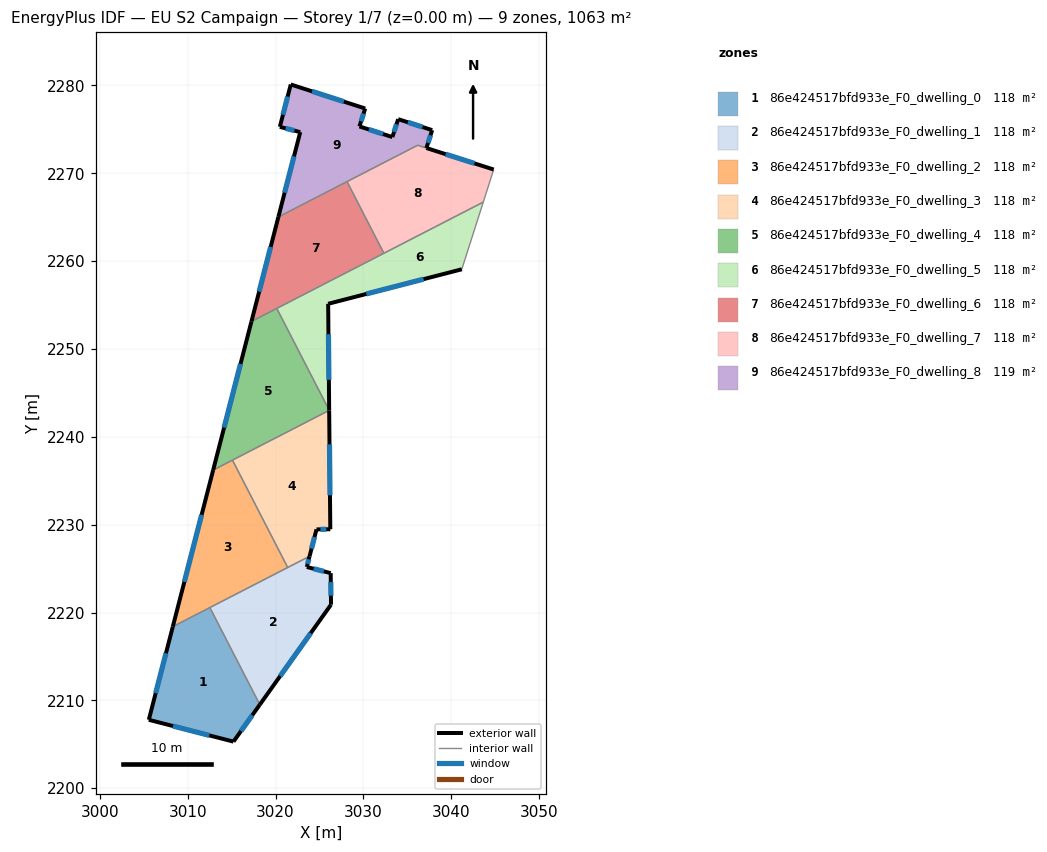
=== STOREY PLAN SPEC (per zone: floor XY polygon, exterior-wall plan segments, windows/doors) ===
zone 1: 86e424517bfd933e_F0_dwelling_0  (118.1 m²)
  floor: (3012.51, 2220.56) (3018.20, 2209.51) (3015.20, 2205.30) (3005.57, 2207.79) (3008.30, 2218.39)
  exterior wall: (3008.30, 2218.39) – (3005.57, 2207.79)  [11.0 m]
    window: (3007.52, 2215.36) – (3006.35, 2210.82)  [6.0 m²]
  exterior wall: (3015.20, 2205.30) – (3018.20, 2209.51)  [5.2 m]
    window: (3016.06, 2206.51) – (3017.34, 2208.31)  [2.8 m²]
  exterior wall: (3005.57, 2207.79) – (3015.20, 2205.30)  [10.0 m]
    window: (3008.32, 2207.08) – (3012.45, 2206.01)  [5.5 m²]
  interior walls: 2
zone 2: 86e424517bfd933e_F0_dwelling_1  (118.1 m²)
  floor: (3026.27, 2224.49) (3026.31, 2220.89) (3018.20, 2209.51) (3012.51, 2220.56) (3021.38, 2225.13) (3023.55, 2225.19)
  floor: (3023.87, 2226.41) (3023.55, 2225.19) (3021.38, 2225.13)
  exterior wall: (3018.20, 2209.51) – (3026.31, 2220.89)  [14.0 m]
    window: (3020.52, 2212.76) – (3023.99, 2217.64)  [7.7 m²]
  exterior wall: (3023.55, 2225.19) – (3023.87, 2226.41)  [1.3 m]
    window: (3023.64, 2225.54) – (3023.78, 2226.06)  [0.7 m²]
  exterior wall: (3026.27, 2224.49) – (3023.55, 2225.19)  [2.8 m]
    window: (3025.50, 2224.69) – (3024.33, 2224.99)  [1.5 m²]
  exterior wall: (3026.31, 2220.89) – (3026.27, 2224.49)  [3.6 m]
    window: (3026.30, 2221.92) – (3026.28, 2223.46)  [2.0 m²]
  interior walls: 3
zone 3: 86e424517bfd933e_F0_dwelling_2  (118.1 m²)
  floor: (3015.09, 2237.35) (3021.38, 2225.13) (3008.30, 2218.39) (3012.89, 2236.22)
  exterior wall: (3012.89, 2236.22) – (3008.30, 2218.39)  [18.4 m]
    window: (3011.58, 2231.12) – (3009.61, 2223.48)  [10.1 m²]
  interior walls: 4
zone 4: 86e424517bfd933e_F0_dwelling_3  (118.1 m²)
  floor: (3026.10, 2243.01) (3026.23, 2229.48) (3024.66, 2229.47) (3023.87, 2226.41) (3021.38, 2225.13) (3015.09, 2237.35)
  exterior wall: (3024.66, 2229.47) – (3026.23, 2229.48)  [1.6 m]
    window: (3025.10, 2229.47) – (3025.78, 2229.48)  [0.9 m²]
  exterior wall: (3023.87, 2226.41) – (3024.66, 2229.47)  [3.2 m]
    window: (3024.09, 2227.28) – (3024.43, 2228.59)  [1.7 m²]
  exterior wall: (3026.23, 2229.48) – (3026.10, 2243.01)  [13.5 m]
    window: (3026.19, 2233.35) – (3026.13, 2239.15)  [7.5 m²]
  interior walls: 3
zone 5: 86e424517bfd933e_F0_dwelling_4  (118.1 m²)
  floor: (3020.13, 2254.62) (3026.10, 2243.03) (3026.10, 2243.01) (3012.89, 2236.22) (3017.25, 2253.14)
  exterior wall: (3017.25, 2253.14) – (3012.89, 2236.22)  [17.5 m]
    window: (3016.01, 2248.30) – (3014.14, 2241.05)  [9.6 m²]
  exterior wall: (3026.10, 2243.01) – (3026.10, 2243.03)  [0.0 m]
  interior walls: 4
zone 6: 86e424517bfd933e_F0_dwelling_5  (118.1 m²)
  floor: (3032.33, 2260.90) (3025.98, 2255.14) (3026.10, 2243.03) (3020.13, 2254.62)
  floor: (3043.64, 2266.72) (3041.20, 2259.08) (3025.98, 2255.14) (3032.33, 2260.90)
  exterior wall: (3025.98, 2255.14) – (3041.20, 2259.08)  [15.7 m]
    window: (3030.33, 2256.27) – (3036.85, 2257.95)  [8.7 m²]
  exterior wall: (3026.10, 2243.03) – (3025.98, 2255.14)  [12.1 m]
    window: (3026.07, 2246.49) – (3026.02, 2251.68)  [6.7 m²]
  interior walls: 4
zone 7: 86e424517bfd933e_F0_dwelling_6  (118.1 m²)
  floor: (3028.13, 2269.06) (3032.33, 2260.90) (3017.25, 2253.14) (3020.32, 2265.03)
  exterior wall: (3020.32, 2265.03) – (3017.25, 2253.14)  [12.3 m]
    window: (3019.44, 2261.63) – (3018.13, 2256.54)  [6.8 m²]
  interior walls: 4
zone 8: 86e424517bfd933e_F0_dwelling_7  (117.6 m²)
  floor: (3044.83, 2270.43) (3043.64, 2266.72) (3032.33, 2260.90) (3028.13, 2269.06) (3036.17, 2273.20)
  exterior wall: (3044.83, 2270.43) – (3037.17, 2272.88)  [8.0 m]
    window: (3042.64, 2271.13) – (3039.35, 2272.18)  [4.4 m²]
  interior walls: 5
zone 9: 86e424517bfd933e_F0_dwelling_8  (118.6 m²)
  floor: (3037.82, 2274.92) (3037.17, 2272.88) (3036.17, 2273.20) (3020.32, 2265.03) (3022.80, 2274.69) (3020.48, 2275.29) (3021.73, 2280.12) (3030.20, 2277.38) (3029.54, 2275.34) (3033.29, 2274.13) (3033.95, 2276.17)
  exterior wall: (3029.54, 2275.34) – (3030.20, 2277.38)  [2.1 m]
    window: (3029.73, 2275.92) – (3030.01, 2276.80)  [1.2 m²]
  exterior wall: (3033.29, 2274.13) – (3029.54, 2275.34)  [3.9 m]
    window: (3032.22, 2274.47) – (3030.61, 2274.99)  [2.2 m²]
  exterior wall: (3033.95, 2276.17) – (3033.29, 2274.13)  [2.1 m]
    window: (3033.76, 2275.58) – (3033.48, 2274.71)  [1.2 m²]
  exterior wall: (3037.82, 2274.92) – (3033.95, 2276.17)  [4.1 m]
    window: (3036.72, 2275.27) – (3035.06, 2275.81)  [2.2 m²]
  exterior wall: (3037.17, 2272.88) – (3037.82, 2274.92)  [2.1 m]
    window: (3037.35, 2273.46) – (3037.64, 2274.33)  [1.2 m²]
  exterior wall: (3022.80, 2274.69) – (3020.32, 2265.03)  [10.0 m]
    window: (3022.09, 2271.93) – (3021.03, 2267.79)  [5.5 m²]
  exterior wall: (3020.48, 2275.29) – (3022.80, 2274.69)  [2.4 m]
    window: (3021.15, 2275.12) – (3022.14, 2274.86)  [1.3 m²]
  exterior wall: (3021.73, 2280.12) – (3020.48, 2275.29)  [5.0 m]
    window: (3021.37, 2278.74) – (3020.84, 2276.67)  [2.7 m²]
  exterior wall: (3030.20, 2277.38) – (3021.73, 2280.12)  [8.9 m]
    window: (3027.78, 2278.16) – (3024.15, 2279.33)  [4.9 m²]
  interior walls: 3

=== DERIVED (storey summary) ===
Building: EU S2 Campaign
Storey: 1 of 7  (floor level z = 0.00 m)
Storey gross floor area: 1062.9 m²
Zones on this storey: 9
  - 86e424517bfd933e_F0_dwelling_0: floor 118.1 m²; exterior wall 26.1 m (78.2 m²); 3 window(s) 14.4 m²; WWR 18.4%
  - 86e424517bfd933e_F0_dwelling_1: floor 118.1 m²; exterior wall 21.6 m (64.9 m²); 4 window(s) 11.9 m²; WWR 18.4%
  - 86e424517bfd933e_F0_dwelling_2: floor 118.1 m²; exterior wall 18.4 m (55.2 m²); 1 window(s) 10.1 m²; WWR 18.4%
  - 86e424517bfd933e_F0_dwelling_3: floor 118.1 m²; exterior wall 18.3 m (54.8 m²); 3 window(s) 10.1 m²; WWR 18.4%
  - 86e424517bfd933e_F0_dwelling_4: floor 118.1 m²; exterior wall 17.5 m (52.5 m²); 1 window(s) 9.6 m²; WWR 18.4%
  - 86e424517bfd933e_F0_dwelling_5: floor 118.1 m²; exterior wall 27.8 m (83.5 m²); 2 window(s) 15.3 m²; WWR 18.4%
  - 86e424517bfd933e_F0_dwelling_6: floor 118.1 m²; exterior wall 12.3 m (36.9 m²); 1 window(s) 6.8 m²; WWR 18.4%
  - 86e424517bfd933e_F0_dwelling_7: floor 117.6 m²; exterior wall 8.0 m (24.1 m²); 1 window(s) 4.4 m²; WWR 18.4%
  - 86e424517bfd933e_F0_dwelling_8: floor 118.6 m²; exterior wall 40.7 m (122.1 m²); 9 window(s) 22.4 m²; WWR 18.4%
Zone adjacency (shared interzone walls):
  - 86e424517bfd933e_F0_dwelling_0 ↔ 86e424517bfd933e_F0_dwelling_1
  - 86e424517bfd933e_F0_dwelling_0 ↔ 86e424517bfd933e_F0_dwelling_2
  - 86e424517bfd933e_F0_dwelling_1 ↔ 86e424517bfd933e_F0_dwelling_2
  - 86e424517bfd933e_F0_dwelling_1 ↔ 86e424517bfd933e_F0_dwelling_3
  - 86e424517bfd933e_F0_dwelling_2 ↔ 86e424517bfd933e_F0_dwelling_3
  - 86e424517bfd933e_F0_dwelling_2 ↔ 86e424517bfd933e_F0_dwelling_4
  - 86e424517bfd933e_F0_dwelling_3 ↔ 86e424517bfd933e_F0_dwelling_4
  - 86e424517bfd933e_F0_dwelling_4 ↔ 86e424517bfd933e_F0_dwelling_5
  - 86e424517bfd933e_F0_dwelling_4 ↔ 86e424517bfd933e_F0_dwelling_6
  - 86e424517bfd933e_F0_dwelling_5 ↔ 86e424517bfd933e_F0_dwelling_6
  - 86e424517bfd933e_F0_dwelling_5 ↔ 86e424517bfd933e_F0_dwelling_7
  - 86e424517bfd933e_F0_dwelling_6 ↔ 86e424517bfd933e_F0_dwelling_7
  - 86e424517bfd933e_F0_dwelling_6 ↔ 86e424517bfd933e_F0_dwelling_8
  - 86e424517bfd933e_F0_dwelling_7 ↔ 86e424517bfd933e_F0_dwelling_8